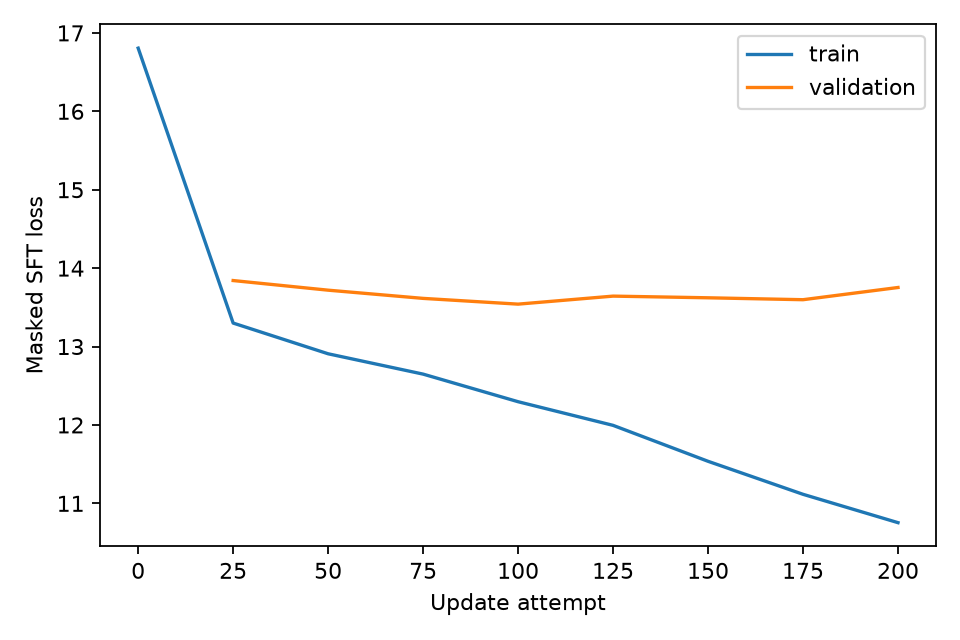

The table this chart was drawn from, first rows:
step, split, total, text, audio, aux, grad_norm, optimizer_updated
0, train, 16.81, 8.768, 8.038, 0.0, , 
1, update, 16.75, 8.78, 7.972, 0.0, 54.68, 1.0
2, update, 16.86, 8.689, 8.168, 0.0, 3.592, 1.0
3, update, 16.61, 8.553, 8.062, 0.0, 1.52, 1.0
4, update, 16.33, 8.419, 7.914, 0.0, 1.115, 1.0
5, update, 16.14, 8.32, 7.817, 0.0, 0.9639, 1.0
6, update, 16.06, 8.219, 7.841, 0.0, 1.117, 1.0
7, update, 15.62, 7.964, 7.653, 0.0, 1.081, 1.0
8, update, 15.76, 8.058, 7.699, 0.0, 0.7883, 1.0
9, update, 15.4, 7.736, 7.666, 0.0, 0.9657, 1.0
10, update, 15.15, 7.544, 7.605, 0.0, 0.9339, 1.0
11, update, 14.98, 7.453, 7.532, 0.0, 1.013, 1.0
12, update, 14.51, 7.21, 7.304, 0.0, 0.8795, 1.0
13, update, 14.8, 7.266, 7.538, 0.0, 0.9626, 1.0
14, update, 14.63, 7.123, 7.507, 0.0, 0.6361, 1.0
15, update, 14.53, 7.161, 7.374, 0.0, 0.8799, 1.0
16, update, 14.62, 7.192, 7.433, 0.0, 0.8115, 1.0
17, update, 13.71, 6.593, 7.119, 0.0, 0.733, 1.0
18, update, 14.01, 7.118, 6.892, 0.0, 4.669, 1.0
19, update, 13.8, 6.653, 7.147, 0.0, 0.8146, 1.0
20, update, 13.91, 6.64, 7.266, 0.0, 0.6701, 1.0
21, update, 13.4, 6.4, 7.002, 0.0, 3.232, 1.0
22, update, 13.15, 6.48, 6.665, 0.0, 6.06, 1.0
23, update, 13.34, 6.479, 6.858, 0.0, 2.081, 1.0
24, update, 13.79, 6.511, 7.277, 0.0, 1.443, 1.0
25, update, 12.96, 6.367, 6.588, 0.0, 3.716, 1.0
25, train, 13.3, 6.478, 6.822, 0.0, , 
25, validation, 13.84, 6.815, 7.027, 0.0, , 
26, update, 13.52, 6.533, 6.989, 0.0, 0.6596, 1.0
27, update, 13.59, 6.645, 6.943, 0.0, 0.571, 1.0
28, update, 13.48, 6.541, 6.941, 0.0, 0.7195, 1.0
29, update, 12.99, 6.514, 6.476, 0.0, 1.158, 1.0
30, update, 12.84, 6.375, 6.466, 0.0, 1.532, 1.0
31, update, 13.25, 6.526, 6.725, 0.0, 0.9403, 1.0
32, update, 13.59, 6.496, 7.091, 0.0, 1.184, 1.0
33, update, 12.64, 6.364, 6.274, 0.0, 0.8626, 1.0
34, update, 13.15, 6.356, 6.795, 0.0, 2.362, 1.0
35, update, 13.32, 6.465, 6.852, 0.0, 0.5882, 1.0
36, update, 6.81, 6.81, 0.0, 0.0, 0.4852, 1.0
37, update, 12.99, 6.564, 6.424, 0.0, 0.7306, 1.0
38, update, 13.39, 6.518, 6.877, 0.0, 0.5949, 1.0
39, update, 12.92, 6.306, 6.611, 0.0, 0.7892, 1.0
40, update, 13.13, 6.301, 6.829, 0.0, 0.8456, 1.0
41, update, 13.15, 6.533, 6.615, 0.0, 0.8169, 1.0
42, update, 12.43, 6.317, 6.111, 0.0, 1.158, 1.0
43, update, 13.26, 6.514, 6.743, 0.0, 0.6461, 1.0
44, update, 13.06, 6.379, 6.681, 0.0, 0.6404, 1.0
45, update, 13.09, 6.559, 6.533, 0.0, 0.6932, 1.0
46, update, 13.39, 6.506, 6.889, 0.0, 0.859, 1.0
47, update, 13.21, 6.423, 6.788, 0.0, 0.7857, 1.0
48, update, 13.09, 6.338, 6.747, 0.0, 1.184, 1.0
49, update, 12.74, 6.319, 6.425, 0.0, 0.6084, 1.0
50, update, 12.77, 6.38, 6.387, 0.0, 1.282, 1.0
50, train, 12.91, 6.356, 6.552, 0.0, , 
50, validation, 13.72, 6.794, 6.926, 0.0, , 
51, update, 13.12, 6.306, 6.809, 0.0, 0.8662, 1.0
52, update, 13.08, 6.371, 6.708, 0.0, 0.5894, 1.0
53, update, 12.88, 6.391, 6.486, 0.0, 0.8672, 1.0
54, update, 13.43, 6.609, 6.824, 0.0, 1.622, 1.0
55, update, 12.9, 6.432, 6.463, 0.0, 1.173, 1.0
... 157 more rows
